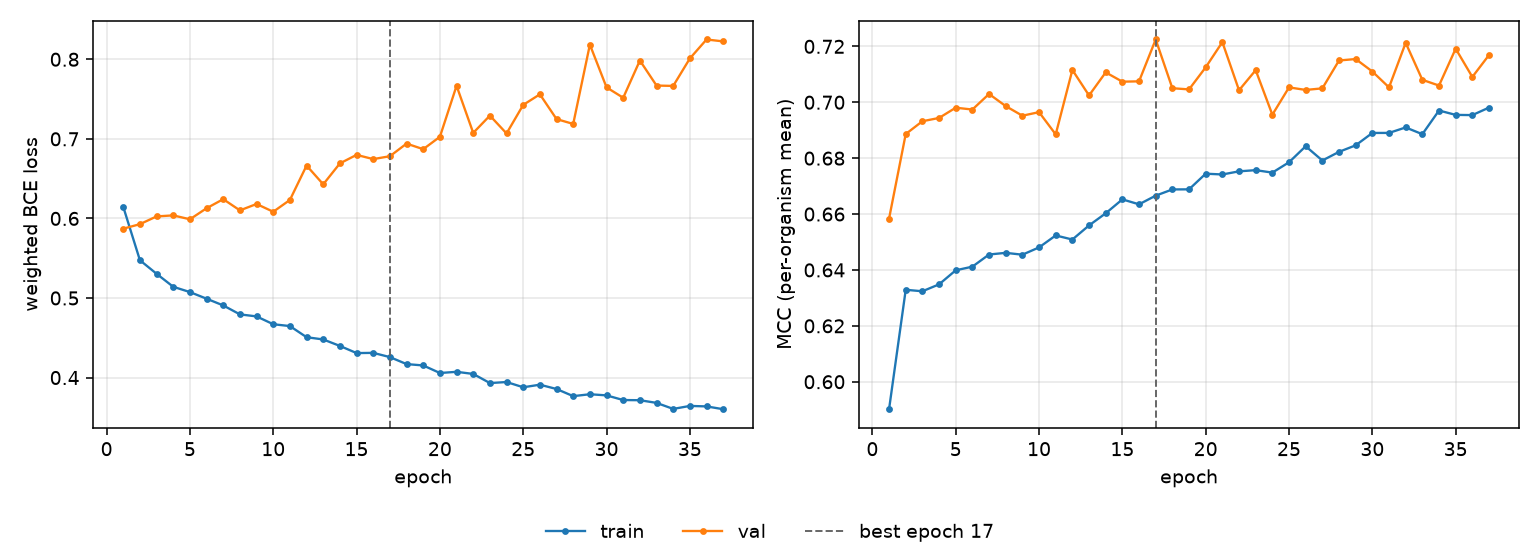

The file beside this chart, header and first rows:
epoch, tr_loss, vl_loss, tr_mcc, vl_mcc, is_best
1, 0.6145, 0.5871, 0.5902, 0.6584, False
2, 0.5474, 0.5928, 0.6329, 0.6886, False
3, 0.5304, 0.6025, 0.6324, 0.6932, False
4, 0.5141, 0.6038, 0.6348, 0.6944, False
5, 0.5074, 0.5989, 0.6399, 0.698, False
6, 0.4991, 0.6128, 0.6412, 0.6974, False
7, 0.4906, 0.6242, 0.6455, 0.703, False
8, 0.4794, 0.6101, 0.6461, 0.6986, False
9, 0.4769, 0.6181, 0.6455, 0.6952, False
10, 0.467, 0.6084, 0.6481, 0.6965, False
11, 0.4647, 0.6232, 0.6523, 0.6885, False
12, 0.4507, 0.6664, 0.6509, 0.7116, False
13, 0.4479, 0.6428, 0.6559, 0.7024, False
14, 0.4398, 0.6692, 0.6603, 0.7107, False
15, 0.4308, 0.6799, 0.6652, 0.7074, False
16, 0.431, 0.6745, 0.6635, 0.7075, False
17, 0.4257, 0.6782, 0.6666, 0.7225, True
18, 0.4169, 0.694, 0.6688, 0.705, False
19, 0.4152, 0.687, 0.6688, 0.7046, False
20, 0.4057, 0.7026, 0.6744, 0.7125, False
21, 0.4072, 0.7667, 0.6742, 0.7215, False
22, 0.4046, 0.7075, 0.6753, 0.7043, False
23, 0.3931, 0.7292, 0.6757, 0.7115, False
24, 0.3944, 0.7068, 0.6748, 0.6955, False
25, 0.3878, 0.7427, 0.6785, 0.7053, False
26, 0.391, 0.756, 0.6843, 0.7044, False
27, 0.3856, 0.7248, 0.6792, 0.705, False
28, 0.3767, 0.7187, 0.6823, 0.7149, False
29, 0.379, 0.8184, 0.6846, 0.7155, False
30, 0.3776, 0.7647, 0.689, 0.711, False
31, 0.3718, 0.7516, 0.689, 0.7053, False
32, 0.3715, 0.7984, 0.691, 0.7213, False
33, 0.3682, 0.7669, 0.6886, 0.708, False
34, 0.3606, 0.7665, 0.697, 0.706, False
35, 0.3644, 0.801, 0.6955, 0.7192, False
36, 0.3638, 0.8249, 0.6954, 0.7091, False
37, 0.3602, 0.8225, 0.6981, 0.7169, False
